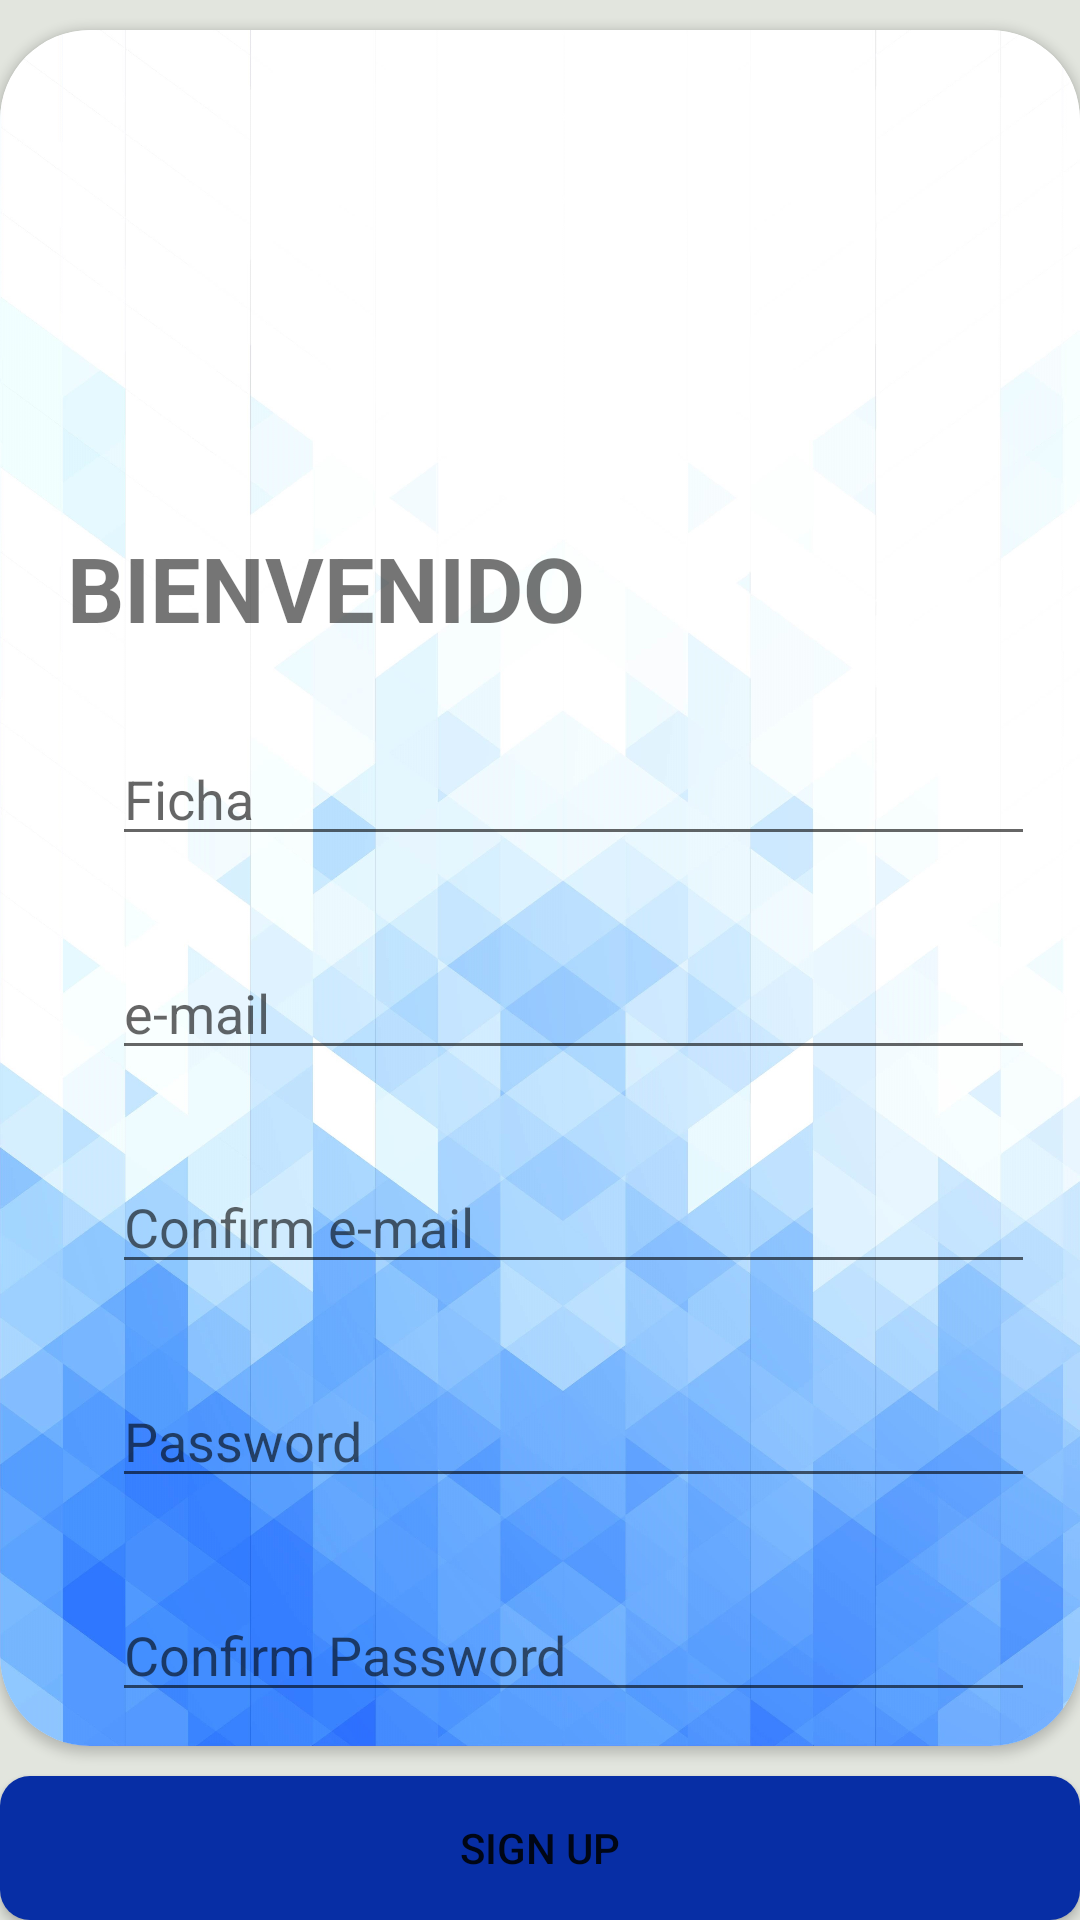

Produce the Android XML layout that renders to this screen, including the resource entries it uses.
<!-- AndroidManifest.xml: application theme Theme.Factor_Abono -->
<!-- res/layout/fragment_sign_up.xml -->
<?xml version="1.0" encoding="utf-8"?>
<androidx.constraintlayout.widget.ConstraintLayout xmlns:android="http://schemas.android.com/apk/res/android"
    xmlns:tools="http://schemas.android.com/tools"
    android:layout_width="match_parent"
    android:layout_height="match_parent"
    xmlns:app="http://schemas.android.com/apk/res-auto"
    android:background="#E2E5DE"
    tools:context=".SignUpFragment">

    <androidx.cardview.widget.CardView
        android:layout_width="match_parent"
        android:layout_height="0dp"
        android:layout_marginVertical="10dp"
        app:cardCornerRadius="30dp"
        app:layout_constraintBottom_toTopOf="@+id/signUpBtn"
        app:layout_constraintTop_toTopOf="parent">

        <androidx.constraintlayout.widget.ConstraintLayout
            android:layout_width="match_parent"
            android:layout_height="match_parent"
            android:background="@drawable/fondo_2">

            <ImageView
                android:id="@+id/imageView2"
                android:layout_width="241dp"
                android:layout_height="126dp"
                app:layout_constraintBottom_toBottomOf="parent"
                app:layout_constraintEnd_toEndOf="parent"
                app:layout_constraintHorizontal_bias="0.188"
                app:layout_constraintStart_toStartOf="parent"
                app:layout_constraintTop_toTopOf="parent"
                app:layout_constraintVertical_bias="0.062"
                app:srcCompat="@drawable/log2" />

            <TextView
                android:id="@+id/textView2"
                android:layout_width="0dp"
                android:layout_height="wrap_content"
                android:layout_marginTop="12dp"
                android:text="BIENVENIDO"
                android:textSize="30sp"
                android:textStyle="bold"
                app:layout_constraintEnd_toEndOf="parent"
                app:layout_constraintHorizontal_bias="0.0"
                app:layout_constraintStart_toStartOf="@+id/imageView2"
                app:layout_constraintTop_toBottomOf="@+id/imageView2" />

            <EditText
                android:id="@+id/edTxtUserFicha"
                android:layout_width="0dp"
                android:layout_height="wrap_content"
                android:layout_marginStart="15dp"
                android:layout_marginTop="28dp"
                android:layout_marginEnd="15dp"
                android:ems="10"
                android:hint="Ficha"
                android:inputType="textPersonName"
                app:layout_constraintEnd_toEndOf="parent"
                app:layout_constraintHorizontal_bias="0.0"
                app:layout_constraintStart_toStartOf="@+id/imageView2"
                app:layout_constraintTop_toBottomOf="@+id/textView2" />

            <EditText
                android:id="@+id/edTxtEmail"
                android:layout_width="0dp"
                android:layout_height="wrap_content"
                android:layout_marginTop="30dp"
                android:ems="10"
                android:hint="e-mail"
                android:inputType="textEmailAddress"
                app:layout_constraintEnd_toEndOf="@+id/edTxtUserFicha"
                app:layout_constraintStart_toStartOf="@+id/edTxtUserFicha"
                app:layout_constraintTop_toBottomOf="@+id/edTxtUserFicha" />

            <EditText
                android:id="@+id/edTxtConfirmEmail"
                android:layout_width="0dp"
                android:layout_height="wrap_content"
                android:layout_marginTop="30dp"
                android:ems="10"
                android:hint="Confirm e-mail"
                android:inputType="textEmailAddress"
                app:layout_constraintEnd_toEndOf="@+id/edTxtEmail"
                app:layout_constraintHorizontal_bias="0.0"
                app:layout_constraintStart_toStartOf="@+id/edTxtEmail"
                app:layout_constraintTop_toBottomOf="@+id/edTxtEmail" />

            <EditText
                android:id="@+id/edTxtPassword"
                android:layout_width="0dp"
                android:layout_height="wrap_content"
                android:layout_marginTop="30dp"
                android:ems="10"
                android:hint="Password"
                android:inputType="textPassword"
                app:layout_constraintEnd_toEndOf="@+id/edTxtConfirmEmail"
                app:layout_constraintStart_toStartOf="@+id/edTxtConfirmEmail"
                app:layout_constraintTop_toBottomOf="@+id/edTxtConfirmEmail" />

            <EditText
                android:id="@+id/edTxtConfirmPassword"
                android:layout_width="0dp"
                android:layout_height="wrap_content"
                android:layout_marginTop="30dp"
                android:ems="10"
                android:hint="Confirm Password"
                android:inputType="textPassword"
                app:layout_constraintEnd_toEndOf="@+id/edTxtPassword"
                app:layout_constraintStart_toStartOf="@+id/edTxtPassword"
                app:layout_constraintTop_toBottomOf="@+id/edTxtPassword" />

        </androidx.constraintlayout.widget.ConstraintLayout>
    </androidx.cardview.widget.CardView>
    <Button
        android:id="@+id/signUpBtn"
        android:layout_width="0dp"
        android:layout_height="wrap_content"
        android:background="@drawable/button_sign_up"
        android:text="Sign Up"
        app:backgroundTint="@null"
        app:layout_constraintBottom_toBottomOf="parent"
        app:layout_constraintEnd_toEndOf="parent"
        app:layout_constraintHorizontal_bias="0.5"
        app:layout_constraintStart_toStartOf="parent"
        android:onClick="SignUpBtnClicked"/>




</androidx.constraintlayout.widget.ConstraintLayout>
<!-- resources referenced by this layout -->
<resources>
  <!-- drawable button_sign_up (drawable) -->
  <?xml version="1.0" encoding="utf-8"?>
  <shape xmlns:android="http://schemas.android.com/apk/res/android">
      <solid android:color="@color/btn_sign_up"/>
      <corners android:radius="10dp"/>
  
  </shape>
  <!-- drawable fondo_2: png bitmap (drawable-v24, 599797 bytes) -->
  <style name="Theme.Factor_Abono" parent="Theme.MaterialComponents.DayNight.NoActionBar">
          
          <item name="colorPrimary">@color/btn_sign_up</item>
          <item name="colorPrimaryVariant">@color/fbk_color</item>
          <item name="colorOnPrimary">@color/white</item>
          
          <item name="colorSecondary">@color/teal_200</item>
          <item name="colorSecondaryVariant">@color/teal_700</item>
          <item name="colorOnSecondary">@color/black</item>
          
          <item name="android:statusBarColor" tools:targetApi="l">@color/fbk_color</item>
          
      </style>
  <color name="btn_sign_up">#072EA5</color>
  <color name="fbk_color">#4267B2</color>
  <color name="white">#FFFFFFFF</color>
  <color name="teal_200">#FF03DAC5</color>
  <color name="teal_700">#FF018786</color>
  <color name="black">#FF000000</color>
</resources>
